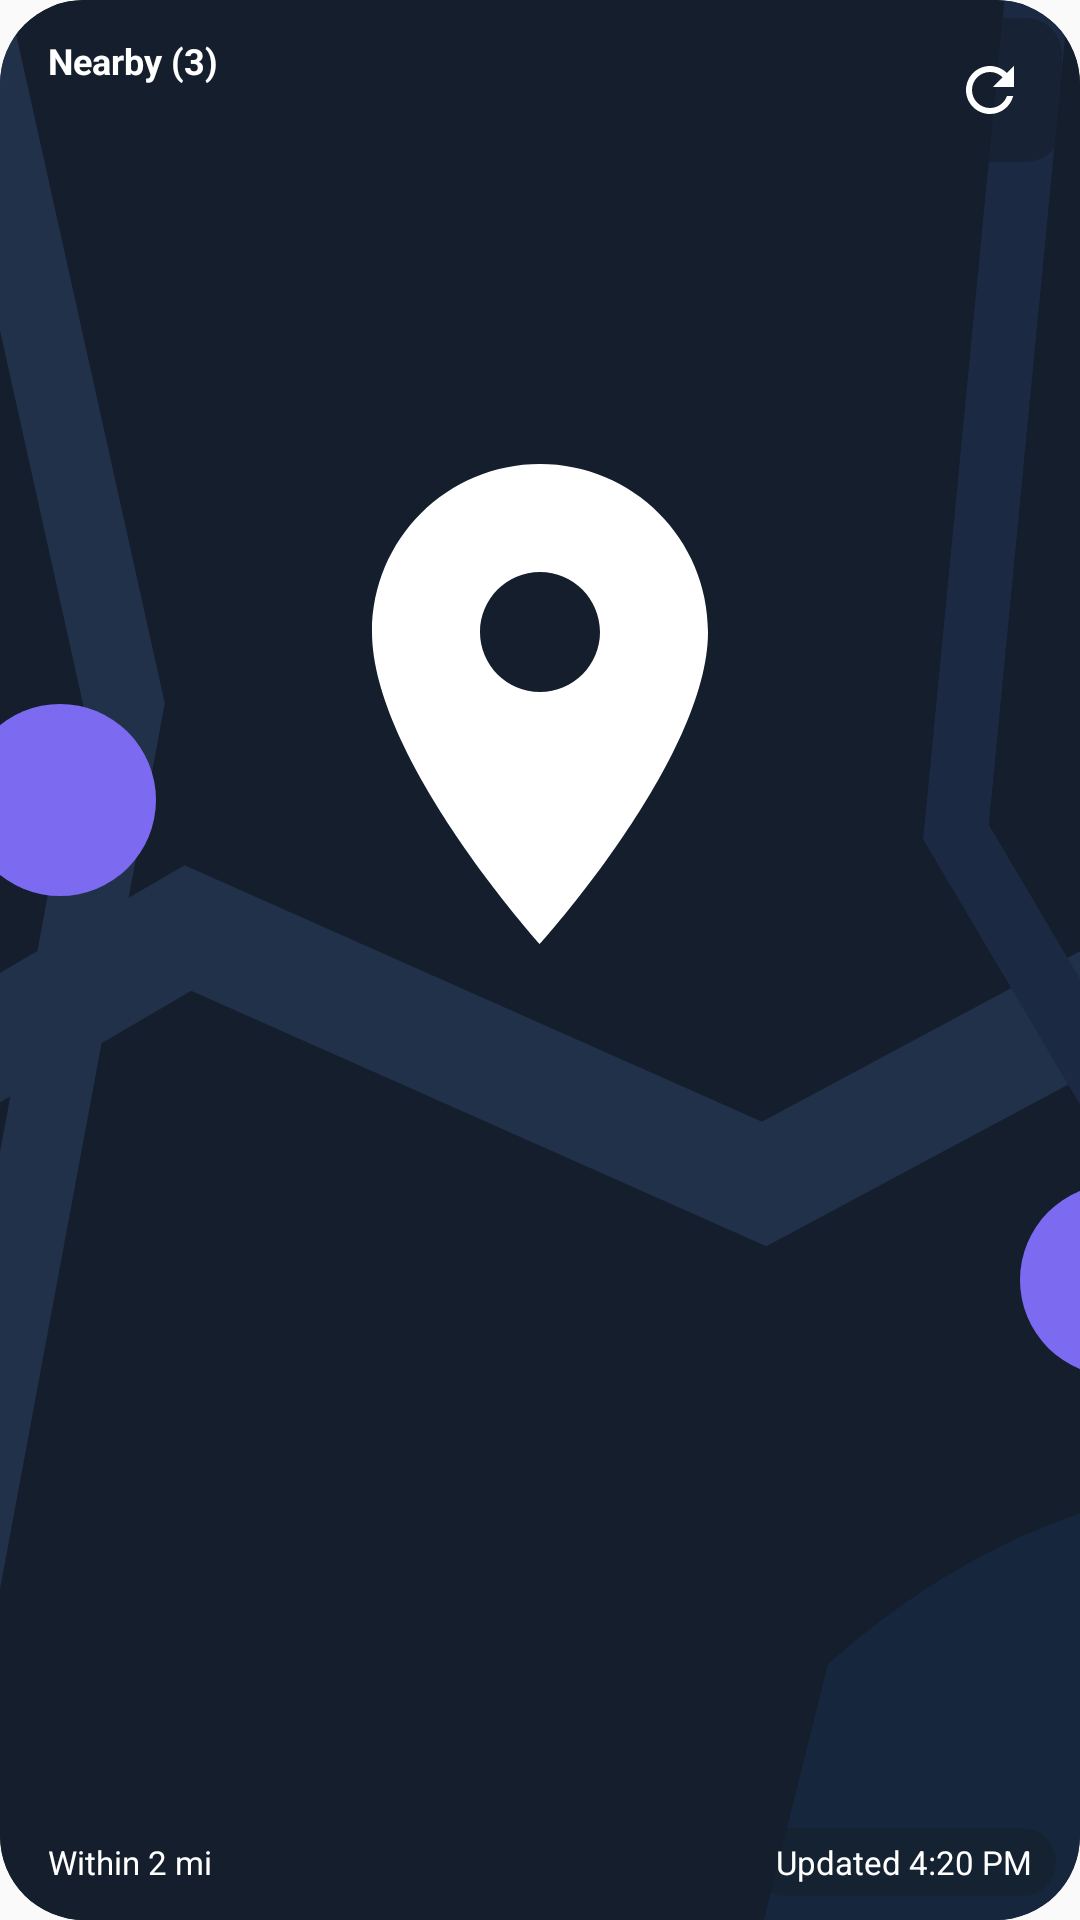

Layout XML and referenced resources for this Android screen:
<!-- AndroidManifest.xml: application theme Theme.FindMyForwarder -->
<!-- res/layout/widget_nearby_preview.xml -->
<?xml version="1.0" encoding="utf-8"?>
<FrameLayout xmlns:android="http://schemas.android.com/apk/res/android"
    android:layout_width="match_parent"
    android:layout_height="match_parent"
    android:background="@drawable/widget_rounded_bg"
    android:clipToOutline="true">

    <ImageView
        android:layout_width="match_parent"
        android:layout_height="match_parent"
        android:scaleType="centerCrop"
        android:src="@drawable/widget_preview_map"
        android:contentDescription="@string/widget_preview_map_desc" />

    <TextView
        android:layout_width="wrap_content"
        android:layout_height="wrap_content"
        android:layout_gravity="top|start"
        android:layout_margin="8dp"
        android:paddingHorizontal="8dp"
        android:paddingVertical="4dp"
        android:textSize="12sp"
        android:textStyle="bold"
        android:textColor="#FFFFFF"
        android:background="@drawable/widget_chip_bg"
        android:text="@string/widget_preview_nearby" />

    <ImageView
        android:layout_width="48dp"
        android:layout_height="48dp"
        android:layout_gravity="top|end"
        android:layout_margin="6dp"
        android:padding="12dp"
        android:src="@drawable/refresh_24px"
        android:tint="#FFFFFF"
        android:background="@drawable/widget_chip_bg"
        android:contentDescription="@string/widget_preview_refresh_desc" />

    <TextView
        android:layout_width="wrap_content"
        android:layout_height="wrap_content"
        android:layout_gravity="bottom|start"
        android:layout_margin="8dp"
        android:paddingHorizontal="8dp"
        android:paddingVertical="4dp"
        android:textSize="11sp"
        android:textColor="#FFFFFF"
        android:background="@drawable/widget_chip_bg"
        android:text="@string/widget_preview_nearby_status" />

    <TextView
        android:layout_width="wrap_content"
        android:layout_height="wrap_content"
        android:layout_gravity="bottom|end"
        android:layout_margin="8dp"
        android:paddingHorizontal="8dp"
        android:paddingVertical="4dp"
        android:textSize="11sp"
        android:textColor="#FFFFFF"
        android:background="@drawable/widget_chip_bg"
        android:text="@string/widget_preview_updated" />

</FrameLayout>
<!-- resources referenced by this layout -->
<resources>
  <!-- drawable refresh_24px (drawable) -->
  <vector xmlns:android="http://schemas.android.com/apk/res/android"
      android:width="24dp"
      android:height="24dp"
      android:viewportWidth="24"
      android:viewportHeight="24">
    <path
        android:fillColor="@android:color/white"
        android:pathData="M17.65,6.35C16.2,4.9 14.21,4 12,4c-4.42,0 -7.99,3.58 -8,8s3.57,8 8,8c3.73,0 6.84,-2.55 7.73,-6h-2.08c-0.82,2.33 -3.04,4 -5.65,4 -3.31,0 -6,-2.69 -6,-6s2.69,-6 6,-6c1.66,0 3.14,0.69 4.22,1.78L13,11h7V4L17.65,6.35z"/>
  </vector>
  <!-- drawable widget_chip_bg (drawable) -->
  <?xml version="1.0" encoding="utf-8"?>
  <shape xmlns:android="http://schemas.android.com/apk/res/android">
      <solid android:color="#99141E2C" />
      <corners android:radius="12dp" />
  </shape>
  <!-- drawable widget_preview_map (drawable) -->
  <?xml version="1.0" encoding="utf-8"?>
  <vector xmlns:android="http://schemas.android.com/apk/res/android"
      android:width="120dp"
      android:height="120dp"
      android:viewportWidth="120"
      android:viewportHeight="120">
  
      <path
          android:fillColor="#141E2C"
          android:pathData="M0,0h120v120h-120z" />
  
      
      <path
          android:strokeColor="#22314A"
          android:strokeWidth="7"
          android:pathData="M-10,86 L38,58 L74,74 L130,44" />
      <path
          android:strokeColor="#22314A"
          android:strokeWidth="5"
          android:pathData="M22,-10 L34,44 L18,130" />
      <path
          android:strokeColor="#1C2942"
          android:strokeWidth="4"
          android:pathData="M92,-10 L86,52 L112,96" />
  
      
      <path
          android:fillColor="#16273D"
          android:pathData="M78,104 q18,-16 42,-10 L120,120 L74,120 z" />
  
      
      <path
          android:fillColor="#7C6BF0"
          android:pathData="M30,50m-6,0a6,6 0,1 1,12 0a6,6 0,1 1,-12 0" />
      <path
          android:fillColor="#7C6BF0"
          android:pathData="M96,80m-6,0a6,6 0,1 1,12 0a6,6 0,1 1,-12 0" />
  
      
      <group
          android:scaleX="1.5"
          android:scaleY="1.5"
          android:translateX="42"
          android:translateY="26">
          <path
              android:fillColor="#FFFFFF"
              android:pathData="M12,2C8.13,2 5,5.13 5,9c0,5.25 7,13 7,13s7,-7.75 7,-13c0,-3.87 -3.13,-7 -7,-7zM12,11.5c-1.38,0 -2.5,-1.12 -2.5,-2.5s1.12,-2.5 2.5,-2.5 2.5,1.12 2.5,2.5 -1.12,2.5 -2.5,2.5z" />
      </group>
  </vector>
  <!-- drawable widget_rounded_bg (drawable) -->
  <?xml version="1.0" encoding="utf-8"?>
  <shape xmlns:android="http://schemas.android.com/apk/res/android">
      <solid android:color="#141E2C" />
      <corners android:radius="@android:dimen/system_app_widget_background_radius" />
  </shape>
  <string name="widget_preview_map_desc">Map of friends\' locations</string>
  <string name="widget_preview_nearby">Nearby (3)</string>
  <string name="widget_preview_nearby_status">Within 2 mi</string>
  <string name="widget_preview_refresh_desc">Refresh</string>
  <string name="widget_preview_updated">Updated 4:20 PM</string>
  <style name="Theme.FindMyForwarder" parent="android:Theme.Material.Light.NoActionBar" />
</resources>
